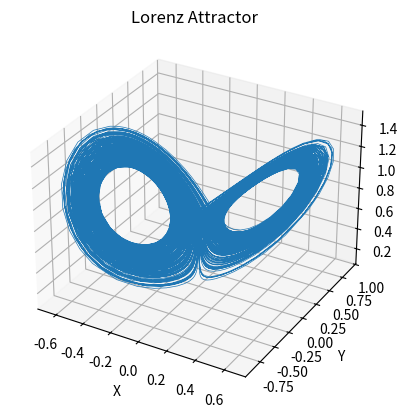
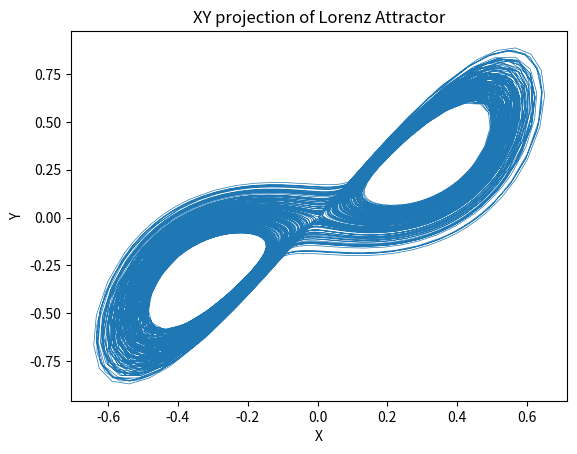
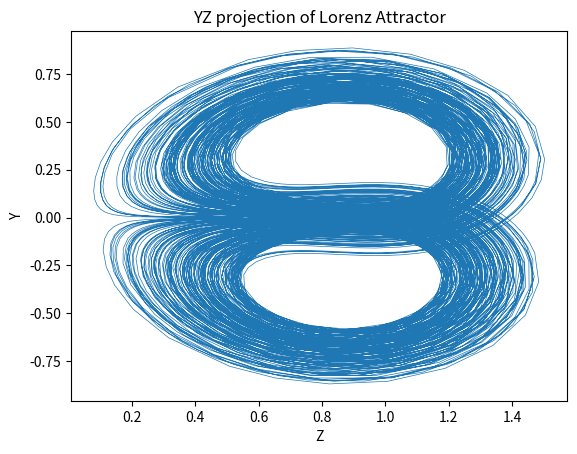
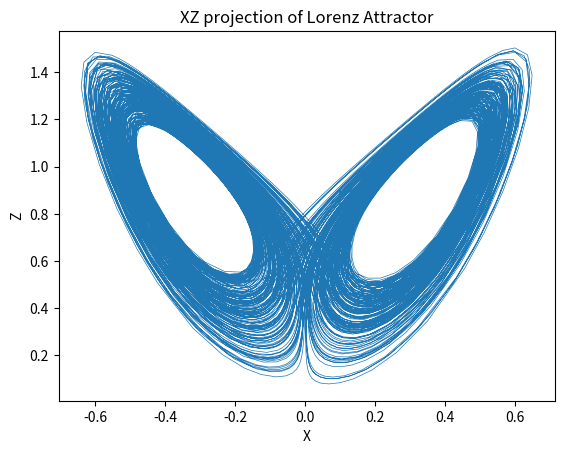

Python code for these plots, in order:
import numpy as np
import matplotlib.pyplot as plt
from scipy.integrate import LSODA

figpath = r"H:\PERSONAL\PROJECTS\Programming\ACADEMICS\Int_lab2\NL_circuits\figures"

# Lorenz Attractor


# Circuit parameters (resistances in Ohms, capacitances in Farads, voltages in Volts)
# FROM Msc thesis

R1 = 10e3
R2 = 100e3
R3 = 10e3
R4 = 100e3
R5 = 0.9765e3 #variable (potentiometer)
R6 = 5.6e3
R7 = 3.3e3
R8 = 3.6e3
R9 = 3.19e3
R10 = 100e3
R11 = 1e3
R12 = 3.3e3
R13 = 37.5e3
R14 = 3.3e3
R15 = 3.74e3
R16 = 100e3
R17 = 1e3
R18 = 1e3
R19 = 9e3

C1 = 200e-9
C2 = 200e-9
C3 = 200e-9

# Initial conditions
state_0 = [0.1, 0.1, 0.9]
t_0 = 0.0
t_f = 0.04
max_step = 0.005

def equations(t, state):
    X, Y, Z = state
    
    # Non-linear circuit equations
    dxdt = (- X - ((R4/R1) * X) + ((R4/R2) * X) + (R4/R3) * Y) / (C1 * R5)
    dydt = (- Y - ((R10/R7) *X * Z) + ((R10/R8) * X)) / (C2 * R11)
    dzdt = (- Z - ((R16/R13) * Z) + ((R16/R14) * X * Y)) / (C3 * R17)
    
    return [dxdt, dydt, dzdt]


# Solve the ODE system using LSODA method
sol = LSODA(equations,  t_0, state_0, t_f, vectorized=True)

# initialize the solution array
X = [sol.y[0]]
Y = [sol.y[1]]
Z = [sol.y[2]]
t = [sol.t]

print(sol.status)

while sol.status != 'finished':
    sol.step()
    t.append(sol.t)
    X.append(sol.y[0])
    Y.append(sol.y[1])
    Z.append(sol.y[2])
    

print(sol.status)

print(t[0], X[0], Y[0], Z[0])
print(t[-1], X[-1], Y[-1], Z[-1])
print(f"{len(t)} steps completed")

# # for creating a responsive plot
# %matplotlib widget
 
# creating figure
fig = plt.figure()
ax = fig.add_subplot(111, projection='3d')
ax.plot(X, Y, Z, lw=0.5)
ax.set_xlabel('X')
ax.set_ylabel('Y')
ax.set_zlabel('Z')
ax.set_title('Lorenz Attractor')
plt.show()

# Plot XY, YZ, XZ projections of the attractor as 3 different plots and save them 
fig = plt.figure()
ax = fig.add_subplot(111)
ax.plot(X, Y, lw=0.5)
ax.set_xlabel('X')
ax.set_ylabel('Y')
ax.set_title('XY projection of Lorenz Attractor')
plt.savefig(figpath+'\Lor_sim_XY.png')

fig = plt.figure()
ax = fig.add_subplot(111)
ax.plot(Z, Y, lw=0.5)
ax.set_xlabel('Z')
ax.set_ylabel('Y')
ax.set_title('YZ projection of Lorenz Attractor')
plt.savefig(figpath+'\Lor_sim_YZ.png')

fig = plt.figure()
ax = fig.add_subplot(111)
ax.plot(X, Z, lw=0.5)
ax.set_xlabel('X')
ax.set_ylabel('Z')
ax.set_title('XZ projection of Lorenz Attractor')
plt.savefig(figpath+'\Lor_sim_XZ.png')

